Labelled photos from "dataset", an image-classification folder in iDanishDev/Maize-Disease-Detection. The possible labels are: maize blight, maize common rust, maize gray leaf spot, maize healthy.

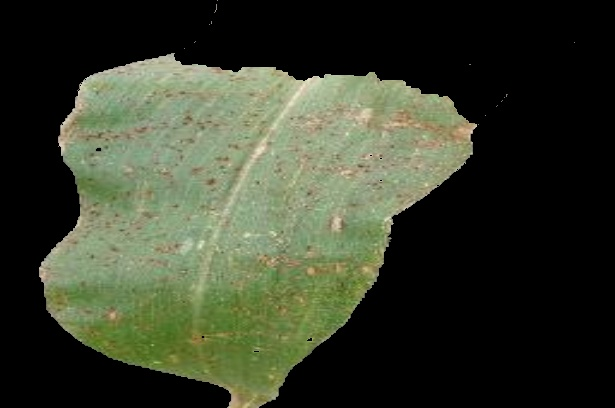
Label: maize common rust

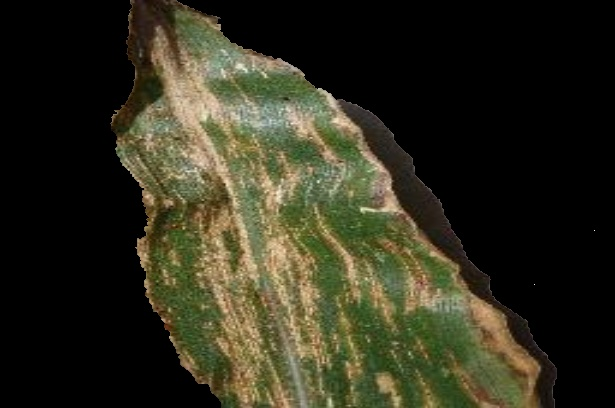
Label: maize gray leaf spot

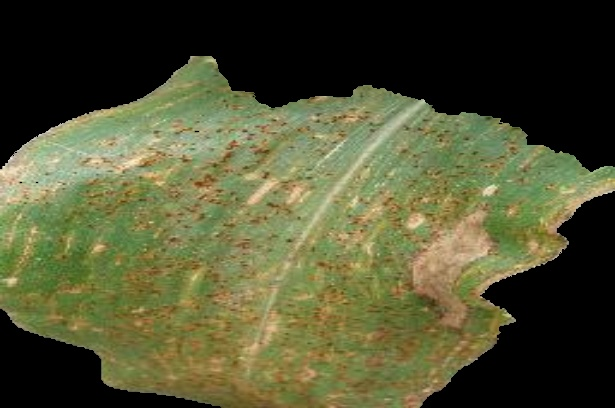
Label: maize common rust

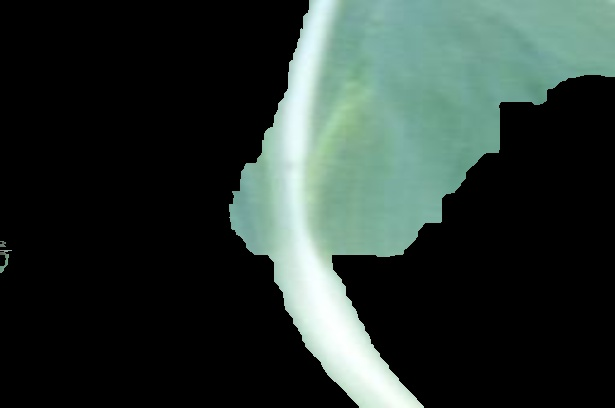
Label: maize healthy

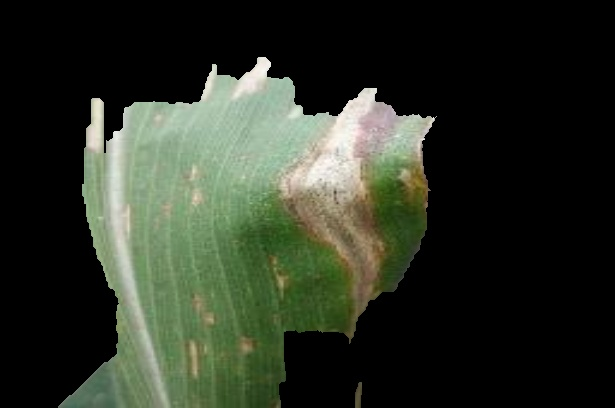
Label: maize blight

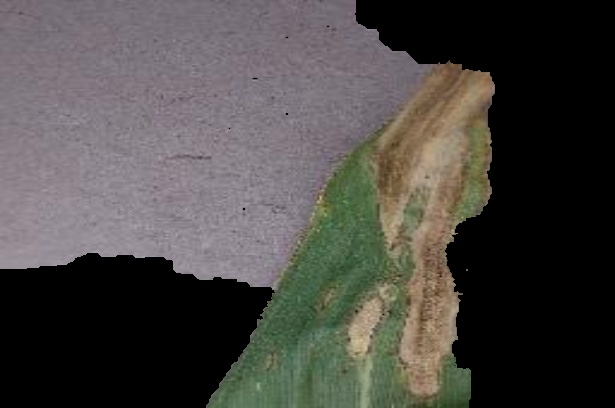
Label: maize blight
